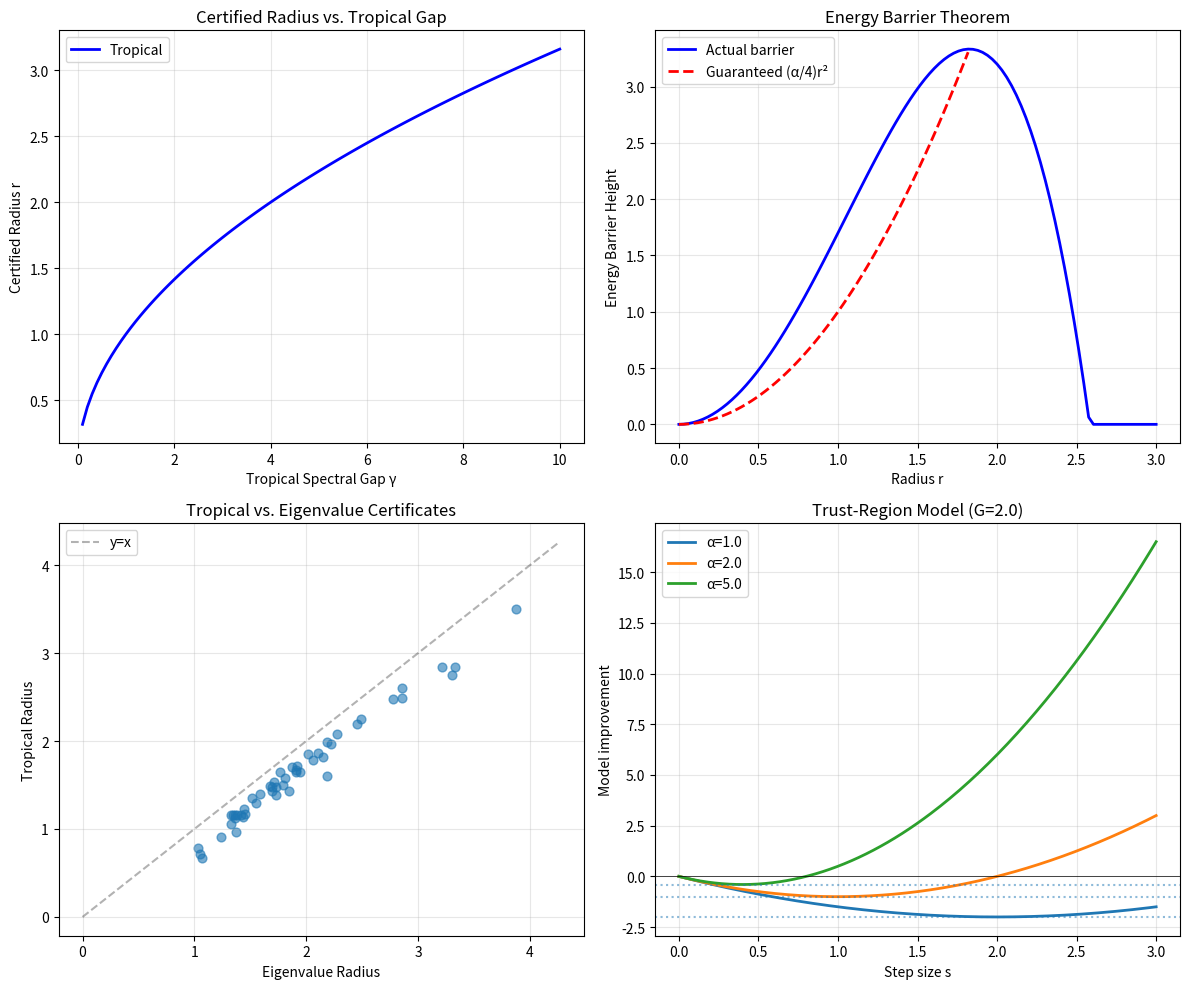

The script that saved this image: (Note: this script raises an exception after producing the figure.)
"""
Tropical Spectral Certificates — Real-World Applications

Demonstrates practical applications of tropical spectral gap theory:
1. ReLU network curvature certification
2. Adversarial robustness lower bounds
3. Energy landscape analysis
4. Trust-region optimization
"""

import numpy as np
from typing import List, Tuple


# ============================================================
# Self-contained algorithm implementations
# ============================================================

def tropical_spectral_gap(Q: np.ndarray) -> float:
    """Compute Gershgorin diagonal dominance margin."""
    n = Q.shape[0]
    return min(Q[i, i] - sum(abs(Q[i, j]) for j in range(n) if j != i) for i in range(n))


def certified_radius_from_gap(gamma: float, R: float, rho: float) -> float:
    """Certified radius from gap, remainder, and localization."""
    if gamma <= 0 or R <= 0:
        return rho if gamma > 0 else 0.0
    return min(np.sqrt(gamma / (2 * R)), rho)


# ============================================================
# Application 1: ReLU Network Curvature Surrogate
# ============================================================

def relu_network_curvature_surrogate(
    W1: np.ndarray, W2: np.ndarray, x: np.ndarray, activation_pattern: np.ndarray
) -> np.ndarray:
    """Compute the Hessian surrogate for a 2-layer ReLU network.

    For a 2-layer ReLU network f(x) = W2 @ relu(W1 @ x), in a fixed
    activation region (where relu is linear), the function is affine:
    f(x) = W2 @ diag(activation_pattern) @ W1 @ x + bias

    The Hessian is zero, but the *loss Hessian* (for squared loss) is:
    H = J^T J where J = W2 @ diag(activation_pattern) @ W1

    This surrogate captures the local curvature of the loss landscape.

    Args:
        W1: First layer weights (hidden × input).
        W2: Second layer weights (output × hidden).
        x: Input point.
        activation_pattern: Binary mask for active ReLU units.

    Returns:
        Curvature surrogate matrix (input_dim × input_dim).
    """
    D = np.diag(activation_pattern)
    J = W2 @ D @ W1  # Jacobian in this activation region
    H = J.T @ J  # Gauss-Newton curvature
    return H


def certify_relu_point(
    W1: np.ndarray, W2: np.ndarray, x: np.ndarray,
    R: float = 0.1, rho: float = 5.0
) -> dict:
    """Certify robustness at a point for a 2-layer ReLU network.

    Args:
        W1, W2: Network weights.
        x: Input point.
        R: Remainder bound.
        rho: Localization radius.

    Returns:
        Dictionary with certification results.
    """
    # Determine activation pattern
    pre_activation = W1 @ x
    activation = (pre_activation > 0).astype(float)

    # Compute curvature surrogate
    Q = relu_network_curvature_surrogate(W1, W2, x, activation)

    # Tropical certificate
    gamma = tropical_spectral_gap(Q)
    r_cert = certified_radius_from_gap(gamma, R, rho)

    # Classical eigenvalue certificate
    eigvals = np.linalg.eigvalsh(Q)
    lambda_min = float(eigvals.min())
    r_eig = certified_radius_from_gap(lambda_min, R, rho)

    return {
        'activation_pattern': activation,
        'curvature_matrix': Q,
        'tropical_gap': gamma,
        'min_eigenvalue': lambda_min,
        'r_tropical': r_cert,
        'r_eigenvalue': r_eig,
        'active_neurons': int(activation.sum()),
    }


# ============================================================
# Application 2: Adversarial Robustness Bounds
# ============================================================

def batch_certify(
    Q_matrices: List[np.ndarray],
    R: float,
    rho: float,
) -> dict:
    """Certify robustness for a batch of points.

    Args:
        Q_matrices: List of curvature surrogate matrices.
        R: Remainder bound.
        rho: Localization radius.

    Returns:
        Batch certification statistics.
    """
    tropical_radii = []
    eigenvalue_radii = []
    gaps = []

    for Q in Q_matrices:
        gamma = tropical_spectral_gap(Q)
        gaps.append(gamma)

        r_trop = certified_radius_from_gap(gamma, R, rho)
        tropical_radii.append(r_trop)

        eigvals = np.linalg.eigvalsh(Q)
        lam_min = float(eigvals.min())
        r_eig = certified_radius_from_gap(lam_min, R, rho)
        eigenvalue_radii.append(r_eig)

    return {
        'tropical_radii': np.array(tropical_radii),
        'eigenvalue_radii': np.array(eigenvalue_radii),
        'gaps': np.array(gaps),
        'mean_tropical': np.mean(tropical_radii),
        'mean_eigenvalue': np.mean(eigenvalue_radii),
        'certified_fraction_tropical': np.mean(np.array(tropical_radii) > 0),
        'certified_fraction_eigenvalue': np.mean(np.array(eigenvalue_radii) > 0),
    }


# ============================================================
# Application 3: Energy Landscape Analysis
# ============================================================

def analyze_energy_landscape(
    Q: np.ndarray,
    R: float,
    r_max: float = 3.0,
    n_points: int = 100,
) -> dict:
    """Analyze energy barriers from tropical spectral gap.

    Args:
        Q: Curvature matrix at a critical point.
        R: Remainder bound.
        r_max: Maximum radius to analyze.
        n_points: Number of radius points.

    Returns:
        Energy landscape analysis results.
    """
    gamma = tropical_spectral_gap(Q)
    alpha = max(gamma, 0)

    radii = np.linspace(0, r_max, n_points)
    barriers = np.maximum(0, (alpha / 2) * radii**2 - R * radii**4)
    guaranteed = (alpha / 4) * radii**2
    valid = R * radii**2 <= alpha / 4

    # Critical radius where barrier vanishes
    if R > 0 and alpha > 0:
        r_critical = np.sqrt(alpha / (2 * R))
    else:
        r_critical = float('inf')

    return {
        'radii': radii,
        'barriers': barriers,
        'guaranteed': guaranteed,
        'valid_region': valid,
        'gamma': gamma,
        'alpha': alpha,
        'r_critical': r_critical,
    }


# ============================================================
# Application 4: Trust-Region Optimization
# ============================================================

def trust_region_subproblem(
    Q: np.ndarray,
    g: np.ndarray,
    delta: float,
) -> dict:
    """Analyze trust-region subproblem with tropical certificates.

    For the trust-region subproblem:
      min g^T h + (1/2) h^T Q h  s.t. ||h|| <= delta

    The tropical spectral gap provides a lower bound on the model
    improvement.

    Args:
        Q: Hessian approximation.
        g: Gradient.
        delta: Trust-region radius.

    Returns:
        Analysis of the trust-region subproblem.
    """
    gamma = tropical_spectral_gap(Q)
    G = float(np.linalg.norm(g))
    alpha = max(gamma, 0)

    # Margin bound from theorem
    if alpha > 0:
        margin = -G**2 / (2 * alpha)
        optimal_s = G / alpha
    else:
        margin = float('-inf')
        optimal_s = float('inf')

    # Actual solution (approximate by gradient method)
    if alpha > 0 and G > 0:
        # Cauchy point: h = -(g^Tg / g^TQg) * g
        gQg = float(g @ Q @ g)
        if gQg > 0:
            t = min(G**2 / gQg, delta / G)
            h_cauchy = -t * g
            model_decrease = float(g @ h_cauchy + 0.5 * h_cauchy @ Q @ h_cauchy)
        else:
            h_cauchy = -delta * g / G
            model_decrease = float(g @ h_cauchy + 0.5 * h_cauchy @ Q @ h_cauchy)
    else:
        h_cauchy = np.zeros_like(g)
        model_decrease = 0.0

    return {
        'gamma': gamma,
        'gradient_norm': G,
        'margin_bound': margin,
        'optimal_s': optimal_s,
        'cauchy_decrease': model_decrease,
        'cauchy_norm': float(np.linalg.norm(h_cauchy)),
    }


# ============================================================
# Main demonstration
# ============================================================

if __name__ == "__main__":
    np.random.seed(42)

    print("=" * 60)
    print("APPLICATION 1: ReLU Network Certification")
    print("=" * 60)

    # Create a small 2-layer ReLU network
    input_dim = 5
    hidden_dim = 10
    output_dim = 1

    W1 = np.random.randn(hidden_dim, input_dim) * 0.5
    W2 = np.random.randn(output_dim, hidden_dim) * 0.3

    # Certify several input points
    print(f"\nNetwork: {input_dim} → {hidden_dim} → {output_dim}")
    print(f"{'Point':>6} {'Active':>8} {'γ':>8} {'λ_min':>8} {'r_trop':>8} {'r_eig':>8}")

    for i in range(5):
        x = np.random.randn(input_dim)
        result = certify_relu_point(W1, W2, x, R=0.1, rho=5.0)
        print(f"{i+1:>6} {result['active_neurons']:>8} "
              f"{result['tropical_gap']:>8.3f} {result['min_eigenvalue']:>8.3f} "
              f"{result['r_tropical']:>8.4f} {result['r_eigenvalue']:>8.4f}")

    print("\n" + "=" * 60)
    print("APPLICATION 2: Batch Adversarial Certification")
    print("=" * 60)

    n_batch = 100
    Q_batch = []
    for i in range(n_batch):
        gap = np.random.exponential(2.0)
        n = 8
        Q = np.random.randn(n, n) * 0.3
        Q = (Q + Q.T) / 2
        for j in range(n):
            off_sum = sum(abs(Q[j, k]) for k in range(n) if k != j)
            Q[j, j] = off_sum + gap
        Q_batch.append(Q)

    stats = batch_certify(Q_batch, R=0.2, rho=5.0)
    print(f"\nBatch of {n_batch} points:")
    print(f"  Mean tropical radius:     {stats['mean_tropical']:.4f}")
    print(f"  Mean eigenvalue radius:   {stats['mean_eigenvalue']:.4f}")
    print(f"  Certified (tropical):     {stats['certified_fraction_tropical']*100:.1f}%")
    print(f"  Certified (eigenvalue):   {stats['certified_fraction_eigenvalue']*100:.1f}%")

    print("\n" + "=" * 60)
    print("APPLICATION 3: Energy Landscape Analysis")
    print("=" * 60)

    Q = np.array([
        [5.0, 1.0, -0.5],
        [1.0, 4.0, 0.3],
        [-0.5, 0.3, 6.0],
    ])
    landscape = analyze_energy_landscape(Q, R=0.1)
    print(f"\nCurvature matrix tropical gap: γ = {landscape['gamma']:.4f}")
    print(f"Critical radius: r_c = {landscape['r_critical']:.4f}")
    print(f"Barrier at r=1: {landscape['barriers'][33]:.4f}")

    print("\n" + "=" * 60)
    print("APPLICATION 4: Trust-Region Analysis")
    print("=" * 60)

    Q = np.array([
        [5.0, 1.0, -0.5],
        [1.0, 4.0, 0.3],
        [-0.5, 0.3, 6.0],
    ])
    g = np.array([1.0, -0.5, 0.3])

    for delta in [0.5, 1.0, 2.0, 5.0]:
        result = trust_region_subproblem(Q, g, delta)
        print(f"\nΔ = {delta:.1f}:")
        print(f"  Tropical gap:    γ = {result['gamma']:.4f}")
        print(f"  Margin bound:    {result['margin_bound']:.4f}")
        print(f"  Cauchy decrease: {result['cauchy_decrease']:.4f}")


"""
Tropical Spectral Certificates — Interactive Demonstration

Demonstrates the core theorems with concrete numerical examples:
1. Computing tropical spectral gaps
2. Certified robustness radii vs. classical eigenvalue methods
3. Energy barrier computations
4. Trust-region margin bounds
5. Comparison with Lipschitz baselines
"""

import numpy as np
import matplotlib
matplotlib.use('Agg')
import matplotlib.pyplot as plt


# ============================================================
# Core Algorithm Implementations (self-contained)
# ============================================================

def tropical_spectral_gap(Q):
    """Compute Gershgorin diagonal dominance margin."""
    n = Q.shape[0]
    gaps = []
    for i in range(n):
        off_diag_sum = sum(abs(Q[i, j]) for j in range(n) if j != i)
        gaps.append(Q[i, i] - off_diag_sum)
    return min(gaps)


def certified_robust_radius(Q, R, rho, use_eigenvalue=False):
    """Certified radius from tropical gap."""
    gamma = tropical_spectral_gap(Q)
    info = {'gamma': gamma, 'alpha': gamma}

    if gamma <= 0:
        r_trop = 0.0
    elif R > 0:
        r_trop = min(np.sqrt(gamma / (2 * R)), rho)
    else:
        r_trop = rho
    info['r_tropical'] = r_trop

    if use_eigenvalue:
        eigvals = np.linalg.eigvalsh(Q)
        alpha_eig = float(eigvals.min())
        info['alpha_eigenvalue'] = alpha_eig
        if alpha_eig > 0 and R > 0:
            info['r_eigenvalue'] = min(np.sqrt(alpha_eig / (2 * R)), rho)
        elif alpha_eig > 0:
            info['r_eigenvalue'] = rho
        else:
            info['r_eigenvalue'] = 0.0

    return r_trop, info


def generate_diag_dominant_matrix(n, gap, off_diag_scale=1.0, seed=42):
    """Generate symmetric diag-dominant matrix with given gap."""
    rng = np.random.RandomState(seed)
    Q = off_diag_scale * rng.randn(n, n)
    Q = (Q + Q.T) / 2
    for i in range(n):
        off_sum = sum(abs(Q[i, j]) for j in range(n) if j != i)
        Q[i, i] = off_sum + gap
    return Q


def lipschitz_radius(L, margin):
    """Lipschitz baseline: r = margin / L."""
    if L <= 0:
        return float('inf') if margin > 0 else 0.0
    return max(0.0, margin / L)


# ============================================================
# Demo 1: Basic Tropical Gap Computation
# ============================================================
print("=" * 60)
print("DEMO 1: Tropical Spectral Gap Computation")
print("=" * 60)

Q_examples = [
    ("Identity (2×2)", np.eye(2)),
    ("Diagonal dominant", np.array([[5.0, 1.0], [1.0, 4.0]])),
    ("Nearly singular", np.array([[2.0, 1.9], [1.9, 2.0]])),
    ("Negative off-diagonal", np.array([[3.0, -1.0], [-1.0, 3.0]])),
]

for name, Q in Q_examples:
    gamma = tropical_spectral_gap(Q)
    eigvals = np.linalg.eigvalsh(Q)
    print(f"\n{name}:")
    print(f"  Matrix: {Q.tolist()}")
    print(f"  Tropical gap γ = {gamma:.4f}")
    print(f"  Min eigenvalue  = {eigvals.min():.4f}")
    print(f"  Gap ≤ min eigenvalue: {gamma <= eigvals.min() + 1e-10}")


# ============================================================
# Demo 2: Certified Radii — Tropical vs. Eigenvalue
# ============================================================
print("\n" + "=" * 60)
print("DEMO 2: Certified Robustness Radii")
print("=" * 60)

dims = [3, 5, 10, 20, 50]
gaps = [1.0, 2.0, 5.0]
R_val = 0.5
rho_val = 10.0

print(f"\nRemainder bound R = {R_val}, Localization radius ρ = {rho_val}")
print(f"{'Dim':>5} {'Gap':>5} {'r_trop':>10} {'r_eig':>10} {'ratio':>10}")
print("-" * 45)

for n in dims:
    for gap in gaps:
        Q = generate_diag_dominant_matrix(n, gap, seed=42)
        r_trop, info = certified_robust_radius(Q, R_val, rho_val, use_eigenvalue=True)
        r_eig = info.get('r_eigenvalue', 0)
        ratio = r_trop / r_eig if r_eig > 0 else float('inf')
        print(f"{n:>5} {gap:>5.1f} {r_trop:>10.4f} {r_eig:>10.4f} {ratio:>10.4f}")


# ============================================================
# Demo 3: Energy Barrier Heights
# ============================================================
print("\n" + "=" * 60)
print("DEMO 3: Energy Barrier Heights")
print("=" * 60)

Q = generate_diag_dominant_matrix(5, gap=3.0, seed=42)
gamma = tropical_spectral_gap(Q)
R_val = 0.2
print(f"\n5×5 matrix with tropical gap γ = {gamma:.4f}")
print(f"Remainder bound R = {R_val}")
print(f"\n{'Radius r':>10} {'Barrier (α/4)r²':>18} {'Condition R·r²≤α/4':>20}")

for r in [0.5, 1.0, 1.5, 2.0, 2.5]:
    cond = R_val * r**2 <= gamma / 4
    barrier = (gamma / 4) * r**2 if cond else max(0, (gamma/2)*r**2 - R_val*r**4)
    print(f"{r:>10.2f} {barrier:>18.4f} {'✓' if cond else '✗':>20}")


# ============================================================
# Demo 4: Trust-Region Margin
# ============================================================
print("\n" + "=" * 60)
print("DEMO 4: Trust-Region Margin Bounds")
print("=" * 60)

alphas = [1.0, 2.0, 5.0, 10.0]
G_val = 2.0
print(f"\nGradient norm bound G = {G_val}")
print(f"{'α':>8} {'Margin -G²/(2α)':>18} {'Optimal s*':>12}")
for alpha in alphas:
    margin = -G_val**2 / (2 * alpha)
    s_star = G_val / alpha
    print(f"{alpha:>8.1f} {margin:>18.4f} {s_star:>12.4f}")


# ============================================================
# Demo 5: Comparison with Lipschitz Baseline
# ============================================================
print("\n" + "=" * 60)
print("DEMO 5: Tropical vs. Lipschitz Certificates")
print("=" * 60)

np.random.seed(123)
n_points = 50
n_dim = 10
results_trop = []
results_lip = []
results_eig = []

for i in range(n_points):
    gap = np.random.uniform(0.5, 5.0)
    Q = generate_diag_dominant_matrix(n_dim, gap, off_diag_scale=0.5, seed=i)
    R_val = np.random.uniform(0.1, 1.0)
    rho_val = 10.0

    # Tropical certificate
    r_trop, info = certified_robust_radius(Q, R_val, rho_val, use_eigenvalue=True)
    results_trop.append(r_trop)
    results_eig.append(info.get('r_eigenvalue', 0))

    # Lipschitz baseline (using spectral norm as Lipschitz constant)
    L = np.linalg.norm(Q, ord=2)
    margin = gap  # use gap as proxy margin
    r_lip = lipschitz_radius(L, margin)
    results_lip.append(r_lip)

results_trop = np.array(results_trop)
results_lip = np.array(results_lip)
results_eig = np.array(results_eig)

print(f"\nOver {n_points} random test cases:")
print(f"  Mean tropical radius:   {results_trop.mean():.4f}")
print(f"  Mean eigenvalue radius: {results_eig.mean():.4f}")
print(f"  Mean Lipschitz radius:  {results_lip.mean():.4f}")
print(f"  Tropical/Eigenvalue ratio: {(results_trop / np.maximum(results_eig, 1e-10)).mean():.4f}")
print(f"  Tropical/Lipschitz ratio:  {(results_trop / np.maximum(results_lip, 1e-10)).mean():.4f}")


# ============================================================
# Demo 6: Visualization
# ============================================================
print("\n" + "=" * 60)
print("DEMO 6: Generating Visualizations")
print("=" * 60)

fig, axes = plt.subplots(2, 2, figsize=(12, 10))

# Plot 1: Gap vs. Certified Radius
gaps_range = np.linspace(0.1, 10.0, 100)
R_fixed = 0.5
radii_trop = np.sqrt(gaps_range / (2 * R_fixed))

axes[0, 0].plot(gaps_range, radii_trop, 'b-', linewidth=2, label='Tropical')
axes[0, 0].set_xlabel('Tropical Spectral Gap γ')
axes[0, 0].set_ylabel('Certified Radius r')
axes[0, 0].set_title('Certified Radius vs. Tropical Gap')
axes[0, 0].legend()
axes[0, 0].grid(True, alpha=0.3)

# Plot 2: Energy Barrier
r_range = np.linspace(0, 3, 100)
alpha_val = 4.0
R_val = 0.3
barrier = np.maximum(0, (alpha_val / 2) * r_range**2 - R_val * r_range**4)
quarter_barrier = (alpha_val / 4) * r_range**2
valid = R_val * r_range**2 <= alpha_val / 4

axes[0, 1].plot(r_range, barrier, 'b-', linewidth=2, label='Actual barrier')
axes[0, 1].plot(r_range[valid], quarter_barrier[valid], 'r--', linewidth=2,
                label='Guaranteed (α/4)r²')
axes[0, 1].set_xlabel('Radius r')
axes[0, 1].set_ylabel('Energy Barrier Height')
axes[0, 1].set_title('Energy Barrier Theorem')
axes[0, 1].legend()
axes[0, 1].grid(True, alpha=0.3)

# Plot 3: Tropical vs. Eigenvalue radii
axes[1, 0].scatter(results_eig, results_trop, alpha=0.6, s=40)
max_r = max(results_eig.max(), results_trop.max()) * 1.1
axes[1, 0].plot([0, max_r], [0, max_r], 'k--', alpha=0.3, label='y=x')
axes[1, 0].set_xlabel('Eigenvalue Radius')
axes[1, 0].set_ylabel('Tropical Radius')
axes[1, 0].set_title('Tropical vs. Eigenvalue Certificates')
axes[1, 0].legend()
axes[1, 0].grid(True, alpha=0.3)

# Plot 4: Trust Region Margin
s_range = np.linspace(0, 3, 200)
alpha_vals = [1.0, 2.0, 5.0]
G_val = 2.0

for alpha in alpha_vals:
    model = -G_val * s_range + 0.5 * alpha * s_range**2
    margin = -G_val**2 / (2 * alpha)
    axes[1, 1].plot(s_range, model, linewidth=2, label=f'α={alpha}')
    axes[1, 1].axhline(y=margin, linestyle=':', alpha=0.5)

axes[1, 1].axhline(y=0, color='k', linewidth=0.5)
axes[1, 1].set_xlabel('Step size s')
axes[1, 1].set_ylabel('Model improvement')
axes[1, 1].set_title(f'Trust-Region Model (G={G_val})')
axes[1, 1].legend()
axes[1, 1].grid(True, alpha=0.3)

plt.tight_layout()
plt.savefig('tropical_certificates_demo.png', dpi=150, bbox_inches='tight')
print("Saved visualization to tropical_certificates_demo.png")

print("\n" + "=" * 60)
print("ALL DEMOS COMPLETE")
print("=" * 60)


"""Generate PACKAGE.json from the deliverable files."""
import json
import os

def read_file(path):
    with open(path, 'r') as f:
        return f.read()

# Read all source files
article = read_file('ARTICLE.md')
research_paper = read_file('RESEARCH_PAPER.md')
future_directions = read_file('FUTURE_DIRECTIONS.md')
lean_proofs = read_file('Catalog/Pythagorean/TropicalSpectralCertificates.lean')
demo_code = read_file('demo.py')
algorithms_code = read_file('algorithms.py')
applications_code = read_file('applications.py')
viz_gap = read_file('viz_tropical_gap.py')
viz_trust = read_file('viz_trust_region.py')
viz_heatmap = read_file('viz_heatmap.py')

package = {
    "title": "Tropical Spectral Certificates for Neural Network Robustness",
    "domain": "Pythagorean / Tropical Geometry / Machine Learning",
    "article": article,
    "research_paper": research_paper,
    "future_directions": future_directions,
    "demos": [
        {
            "name": "Tropical Spectral Certificates Demo",
            "code": demo_code
        },
        {
            "name": "Applications Demo",
            "code": applications_code
        }
    ],
    "algorithms": [
        {
            "name": "Tropical Spectral Gap Computation",
            "pseudocode": """ALGORITHM: TropicalSpectralGap
INPUT: Symmetric matrix Q ∈ ℝⁿˣⁿ
OUTPUT: Tropical spectral gap γ

1. For i = 1, ..., n:
     margin[i] ← Q[i,i] - Σ_{j≠i} |Q[i,j]|
2. γ ← min(margin[1], ..., margin[n])
3. Return γ

COMPLEXITY: O(n²) time, O(n) space""",
            "code": algorithms_code
        }
    ],
    "visualizations": [
        {
            "name": "Tropical Gap vs Certified Radius",
            "code": viz_gap,
            "description": "Shows certified robustness radius growth with tropical spectral gap, comparison with eigenvalue certificates, and energy barrier theorem visualization."
        },
        {
            "name": "Trust-Region Margin Bounds",
            "code": viz_trust,
            "description": "Visualizes trust-region model improvement curves for different tropical gaps and the worst-case margin bound."
        },
        {
            "name": "Matrix Diagonal Dominance Heatmap",
            "code": viz_heatmap,
            "description": "Heatmap visualization of matrices with different tropical spectral gaps, showing the relationship between diagonal dominance structure and spectral properties."
        }
    ],
    "interactive_demos": [
        {
            "name": "Tropical Gap Calculator",
            "html": """<div style="font-family: Arial, sans-serif; max-width: 600px; margin: 0 auto; padding: 20px; background: #f8f9fa; border-radius: 12px;">
  <h3 style="color: #1a237e; margin-top: 0;">🌴 Tropical Spectral Gap Calculator</h3>
  <p style="color: #555; font-size: 14px;">Enter a 3×3 symmetric matrix to compute its tropical spectral gap and certified radius.</p>

  <div style="display: grid; grid-template-columns: repeat(3, 1fr); gap: 8px; margin: 16px 0;">
    <input type="number" id="m00" value="5" step="0.1" style="padding: 8px; border: 1px solid #ccc; border-radius: 4px; text-align: center; font-size: 16px;">
    <input type="number" id="m01" value="1" step="0.1" style="padding: 8px; border: 1px solid #ccc; border-radius: 4px; text-align: center; font-size: 16px;">
    <input type="number" id="m02" value="-0.5" step="0.1" style="padding: 8px; border: 1px solid #ccc; border-radius: 4px; text-align: center; font-size: 16px;">
    <input type="number" id="m10" value="1" step="0.1" style="padding: 8px; border: 1px solid #ccc; border-radius: 4px; text-align: center; font-size: 16px;" readonly>
    <input type="number" id="m11" value="4" step="0.1" style="padding: 8px; border: 1px solid #ccc; border-radius: 4px; text-align: center; font-size: 16px;">
    <input type="number" id="m12" value="0.3" step="0.1" style="padding: 8px; border: 1px solid #ccc; border-radius: 4px; text-align: center; font-size: 16px;">
    <input type="number" id="m20" value="-0.5" step="0.1" style="padding: 8px; border: 1px solid #ccc; border-radius: 4px; text-align: center; font-size: 16px;" readonly>
    <input type="number" id="m21" value="0.3" step="0.1" style="padding: 8px; border: 1px solid #ccc; border-radius: 4px; text-align: center; font-size: 16px;" readonly>
    <input type="number" id="m22" value="6" step="0.1" style="padding: 8px; border: 1px solid #ccc; border-radius: 4px; text-align: center; font-size: 16px;">
  </div>

  <div style="display: flex; gap: 12px; margin: 12px 0;">
    <label style="font-size: 14px; color: #555;">Remainder R: <input type="number" id="R_val" value="0.5" step="0.1" min="0" style="width: 60px; padding: 4px; border: 1px solid #ccc; border-radius: 4px;"></label>
    <label style="font-size: 14px; color: #555;">Radius ρ: <input type="number" id="rho_val" value="10" step="0.5" min="0" style="width: 60px; padding: 4px; border: 1px solid #ccc; border-radius: 4px;"></label>
  </div>

  <button onclick="compute()" style="background: #1a237e; color: white; border: none; padding: 10px 24px; border-radius: 6px; cursor: pointer; font-size: 14px; margin-top: 8px;">Compute Certificate</button>

  <div id="result" style="margin-top: 16px; padding: 16px; background: white; border-radius: 8px; border-left: 4px solid #1a237e; display: none;">
  </div>

  <script>
    // Enforce symmetry
    document.getElementById('m01').addEventListener('input', function() {
      document.getElementById('m10').value = this.value;
    });
    document.getElementById('m02').addEventListener('input', function() {
      document.getElementById('m20').value = this.value;
    });
    document.getElementById('m12').addEventListener('input', function() {
      document.getElementById('m21').value = this.value;
    });

    function compute() {
      const get = id => parseFloat(document.getElementById(id).value) || 0;
      const Q = [
        [get('m00'), get('m01'), get('m02')],
        [get('m01'), get('m11'), get('m12')],
        [get('m02'), get('m12'), get('m22')]
      ];
      const R = get('R_val');
      const rho = get('rho_val');

      // Compute tropical gap
      let gaps = [];
      for (let i = 0; i < 3; i++) {
        let offSum = 0;
        for (let j = 0; j < 3; j++) {
          if (j !== i) offSum += Math.abs(Q[i][j]);
        }
        gaps.push(Q[i][i] - offSum);
      }
      const gamma = Math.min(...gaps);

      // Certified radius
      let r_cert = 0;
      if (gamma > 0 && R > 0) {
        r_cert = Math.min(Math.sqrt(gamma / (2 * R)), rho);
      } else if (gamma > 0) {
        r_cert = rho;
      }

      // Energy barrier
      let barrier = 0;
      if (gamma > 0 && R * r_cert * r_cert <= gamma / 4) {
        barrier = (gamma / 4) * r_cert * r_cert;
      }

      const div = document.getElementById('result');
      div.style.display = 'block';
      div.innerHTML = '<h4 style="margin-top:0;color:#1a237e;">Results</h4>' +
        '<table style="width:100%;font-size:14px;">' +
        '<tr><td>Tropical Gap γ:</td><td style="text-align:right;font-weight:bold;color:' + (gamma > 0 ? '#2e7d32' : '#c62828') + '">' + gamma.toFixed(4) + '</td></tr>' +
        '<tr><td>Row margins:</td><td style="text-align:right">[' + gaps.map(g => g.toFixed(3)).join(', ') + ']</td></tr>' +
        '<tr><td>Certified Radius:</td><td style="text-align:right;font-weight:bold;color:#1565c0">' + r_cert.toFixed(4) + '</td></tr>' +
        '<tr><td>Energy Barrier:</td><td style="text-align:right">' + barrier.toFixed(4) + '</td></tr>' +
        '<tr><td>Status:</td><td style="text-align:right">' + (gamma > 0 ? '✅ Positive definite' : '❌ Not certifiable') + '</td></tr>' +
        '</table>';
    }
    compute();
  </script>
</div>""",
            "description": "Interactive calculator for computing tropical spectral gaps and certified robustness radii from matrix entries."
        },
        {
            "name": "Energy Barrier Explorer",
            "html": """<div style="font-family: Arial, sans-serif; max-width: 600px; margin: 0 auto; padding: 20px; background: #f8f9fa; border-radius: 12px;">
  <h3 style="color: #1a237e; margin-top: 0;">⚡ Energy Barrier Explorer</h3>
  <p style="color: #555; font-size: 14px;">Explore how the tropical spectral gap controls energy barriers and metastability.</p>

  <div style="margin: 16px 0;">
    <label style="display: block; margin: 8px 0; font-size: 14px;">
      Coercivity α (from tropical gap): <span id="alpha_display">4.0</span>
      <input type="range" id="alpha_slider" min="0.5" max="10" step="0.1" value="4" style="width: 100%;">
    </label>
    <label style="display: block; margin: 8px 0; font-size: 14px;">
      Remainder R: <span id="R_display">0.3</span>
      <input type="range" id="R_slider" min="0.01" max="2" step="0.01" value="0.3" style="width: 100%;">
    </label>
  </div>

  <canvas id="barrier_canvas" width="560" height="300" style="background: white; border-radius: 8px; border: 1px solid #ddd;"></canvas>

  <div id="barrier_info" style="margin-top: 12px; padding: 12px; background: white; border-radius: 8px; font-size: 14px;"></div>

  <script>
    const canvas = document.getElementById('barrier_canvas');
    const ctx = canvas.getContext('2d');

    function draw() {
      const alpha = parseFloat(document.getElementById('alpha_slider').value);
      const R = parseFloat(document.getElementById('R_slider').value);
      document.getElementById('alpha_display').textContent = alpha.toFixed(1);
      document.getElementById('R_display').textContent = R.toFixed(2);

      const W = canvas.width, H = canvas.height;
      const pad = 50;
      ctx.clearRect(0, 0, W, H);

      const r_max = 4;
      const y_max = Math.max(5, alpha * 2);

      function toX(r) { return pad + (r / r_max) * (W - 2*pad); }
      function toY(y) { return H - pad - (y / y_max) * (H - 2*pad); }

      // Axes
      ctx.strokeStyle = '#999';
      ctx.lineWidth = 1;
      ctx.beginPath();
      ctx.moveTo(pad, H - pad);
      ctx.lineTo(W - pad, H - pad);
      ctx.moveTo(pad, H - pad);
      ctx.lineTo(pad, pad);
      ctx.stroke();

      ctx.fillStyle = '#555';
      ctx.font = '12px Arial';
      ctx.fillText('Radius r', W/2, H - 5);
      ctx.save();
      ctx.translate(12, H/2);
      ctx.rotate(-Math.PI/2);
      ctx.fillText('Barrier', 0, 0);
      ctx.restore();

      // Actual barrier curve
      ctx.beginPath();
      ctx.strokeStyle = '#1565c0';
      ctx.lineWidth = 2.5;
      for (let i = 0; i <= 200; i++) {
        const r = (i / 200) * r_max;
        const b = Math.max(0, (alpha/2)*r*r - R*r*r*r*r);
        const x = toX(r), y = toY(b);
        if (i === 0) ctx.moveTo(x, y); else ctx.lineTo(x, y);
      }
      ctx.stroke();

      // Guaranteed barrier
      const r_valid = Math.sqrt(alpha / (4 * R));
      ctx.beginPath();
      ctx.strokeStyle = '#c62828';
      ctx.lineWidth = 2;
      ctx.setLineDash([6, 4]);
      for (let i = 0; i <= 200; i++) {
        const r = (i / 200) * Math.min(r_valid, r_max);
        const b = (alpha/4)*r*r;
        const x = toX(r), y = toY(b);
        if (i === 0) ctx.moveTo(x, y); else ctx.lineTo(x, y);
      }
      ctx.stroke();
      ctx.setLineDash([]);

      // Critical radius
      const r_crit = Math.sqrt(alpha / (2 * R));
      if (r_crit < r_max) {
        ctx.beginPath();
        ctx.strokeStyle = '#888';
        ctx.lineWidth = 1;
        ctx.setLineDash([3, 3]);
        ctx.moveTo(toX(r_crit), H - pad);
        ctx.lineTo(toX(r_crit), pad);
        ctx.stroke();
        ctx.setLineDash([]);
        ctx.fillStyle = '#888';
        ctx.fillText('r_crit', toX(r_crit) - 15, H - pad + 15);
      }

      // Legend
      ctx.fillStyle = '#1565c0';
      ctx.fillRect(W - 180, 15, 15, 3);
      ctx.fillStyle = '#333';
      ctx.fillText('Actual barrier', W - 160, 20);
      ctx.fillStyle = '#c62828';
      ctx.fillRect(W - 180, 35, 15, 3);
      ctx.fillStyle = '#333';
      ctx.fillText('Guaranteed (α/4)r²', W - 160, 40);

      // Info
      const info = document.getElementById('barrier_info');
      info.innerHTML = `<b>Critical radius:</b> r_crit = ${r_crit.toFixed(3)} | ` +
        `<b>Max barrier:</b> ${((alpha*alpha)/(16*R)).toFixed(3)} | ` +
        `<b>Certified radius:</b> ${r_crit.toFixed(3)}`;
    }

    document.getElementById('alpha_slider').addEventListener('input', draw);
    document.getElementById('R_slider').addEventListener('input', draw);
    draw();
  </script>
</div>""",
            "description": "Interactive visualization of energy barriers controlled by the tropical spectral gap, showing actual vs guaranteed barrier heights."
        }
    ],
    "lean_proofs": lean_proofs
}

with open('PACKAGE.json', 'w') as f:
    json.dump(package, f, indent=2, ensure_ascii=False)

print("Generated PACKAGE.json")
print(f"File size: {os.path.getsize('PACKAGE.json')} bytes")


"""
Visualization: Matrix Diagonal Dominance Heatmap

Shows the structure of diagonally dominant matrices and how the tropical
spectral gap relates to the visual pattern of diagonal vs off-diagonal entries.
"""

import numpy as np
import matplotlib
matplotlib.use('Agg')
import matplotlib.pyplot as plt


def tropical_spectral_gap(Q):
    n = Q.shape[0]
    return min(Q[i, i] - sum(abs(Q[i, j]) for j in range(n) if j != i) for i in range(n))


def generate_diag_dominant_matrix(n, gap, seed=42):
    rng = np.random.RandomState(seed)
    Q = 0.5 * rng.randn(n, n)
    Q = (Q + Q.T) / 2
    for i in range(n):
        off_sum = sum(abs(Q[i, j]) for j in range(n) if j != i)
        Q[i, i] = off_sum + gap
    return Q


fig, axes = plt.subplots(2, 3, figsize=(14, 9))

gaps = [0.5, 2.0, 5.0, 0.0, -1.0, 10.0]
titles = ['γ = 0.5 (weak)', 'γ = 2.0 (moderate)', 'γ = 5.0 (strong)',
          'γ ≈ 0 (borderline)', 'γ < 0 (not dominant)', 'γ = 10 (very strong)']

for idx, (gap, title) in enumerate(zip(gaps, titles)):
    ax = axes[idx // 3, idx % 3]
    n = 8

    if gap >= 0:
        Q = generate_diag_dominant_matrix(n, gap, seed=42 + idx)
    else:
        rng = np.random.RandomState(42 + idx)
        Q = 2.0 * rng.randn(n, n)
        Q = (Q + Q.T) / 2
        # Don't enforce diagonal dominance

    actual_gap = tropical_spectral_gap(Q)
    eigvals = np.linalg.eigvalsh(Q)
    lam_min = eigvals.min()

    im = ax.imshow(Q, cmap='RdBu_r', aspect='equal',
                   vmin=-np.abs(Q).max(), vmax=np.abs(Q).max())
    ax.set_title(f'{title}\nγ={actual_gap:.2f}, λ_min={lam_min:.2f}', fontsize=10)
    ax.set_xticks([])
    ax.set_yticks([])

    # Highlight diagonal
    for i in range(n):
        ax.add_patch(plt.Rectangle((i-0.5, i-0.5), 1, 1,
                     fill=False, edgecolor='black', linewidth=2))

    plt.colorbar(im, ax=ax, shrink=0.8)

plt.suptitle('Matrix Structure: Tropical Spectral Gap Visualization\n'
             '(Black boxes = diagonal entries; gap = diagonal excess over off-diagonal sum)',
             fontsize=13, y=1.02)
plt.tight_layout()
plt.savefig('viz_heatmap.png', dpi=150, bbox_inches='tight')
print("Saved viz_heatmap.png")


"""
Visualization: Tropical Spectral Gap vs. Certified Radius

Shows how the certified robustness radius grows with the tropical spectral
gap, comparing tropical certificates with classical eigenvalue certificates
across multiple matrix dimensions.
"""

import numpy as np
import matplotlib
matplotlib.use('Agg')
import matplotlib.pyplot as plt


def tropical_spectral_gap(Q):
    """Compute Gershgorin diagonal dominance margin."""
    n = Q.shape[0]
    return min(Q[i, i] - sum(abs(Q[i, j]) for j in range(n) if j != i) for i in range(n))


def generate_diag_dominant_matrix(n, gap, seed=42):
    """Generate symmetric diag-dominant matrix with given gap."""
    rng = np.random.RandomState(seed)
    Q = 0.5 * rng.randn(n, n)
    Q = (Q + Q.T) / 2
    for i in range(n):
        off_sum = sum(abs(Q[i, j]) for j in range(n) if j != i)
        Q[i, i] = off_sum + gap
    return Q


fig, axes = plt.subplots(1, 3, figsize=(15, 5))

# Plot 1: Certified radius vs tropical gap
R = 0.5
gaps = np.linspace(0.1, 10, 200)
r_tropical = np.sqrt(gaps / (2 * R))

axes[0].plot(gaps, r_tropical, 'b-', linewidth=2.5, label='Tropical certificate')
axes[0].fill_between(gaps, 0, r_tropical, alpha=0.15, color='blue')
axes[0].set_xlabel('Tropical Spectral Gap γ', fontsize=12)
axes[0].set_ylabel('Certified Radius r', fontsize=12)
axes[0].set_title('Certified Radius vs. Tropical Gap', fontsize=13)
axes[0].legend(fontsize=11)
axes[0].grid(True, alpha=0.3)
axes[0].set_xlim(0, 10)

# Plot 2: Tropical gap vs minimum eigenvalue (scatter)
dims = [5, 10, 20]
colors = ['#2196F3', '#4CAF50', '#FF9800']
for dim, color in zip(dims, colors):
    g_vals, e_vals = [], []
    for seed in range(100):
        gap = np.random.RandomState(seed + 1000).uniform(0.5, 5.0)
        Q = generate_diag_dominant_matrix(dim, gap, seed=seed)
        g_vals.append(tropical_spectral_gap(Q))
        e_vals.append(float(np.linalg.eigvalsh(Q).min()))
    axes[1].scatter(g_vals, e_vals, s=20, alpha=0.6, color=color, label=f'n={dim}')

max_val = 8
axes[1].plot([0, max_val], [0, max_val], 'k--', alpha=0.3, label='y=x')
axes[1].set_xlabel('Tropical Gap γ', fontsize=12)
axes[1].set_ylabel('Min Eigenvalue λ_min', fontsize=12)
axes[1].set_title('Tropical Gap ≤ Min Eigenvalue', fontsize=13)
axes[1].legend(fontsize=10)
axes[1].grid(True, alpha=0.3)

# Plot 3: Energy barrier
r_range = np.linspace(0, 3.5, 200)
alpha = 4.0
R_val = 0.3
actual = np.maximum(0, (alpha/2)*r_range**2 - R_val*r_range**4)
guaranteed = (alpha/4)*r_range**2
valid_mask = R_val * r_range**2 <= alpha/4

axes[2].plot(r_range, actual, 'b-', linewidth=2.5, label='Actual barrier')
axes[2].plot(r_range[valid_mask], guaranteed[valid_mask], 'r--', linewidth=2,
             label='Guaranteed (α/4)r²')
r_crit = np.sqrt(alpha / (2*R_val))
axes[2].axvline(x=r_crit, color='gray', linestyle=':', alpha=0.5, label=f'r_crit={r_crit:.2f}')
axes[2].set_xlabel('Radius r', fontsize=12)
axes[2].set_ylabel('Energy Barrier Height', fontsize=12)
axes[2].set_title('Energy Barrier Theorem', fontsize=13)
axes[2].legend(fontsize=10)
axes[2].grid(True, alpha=0.3)

plt.tight_layout()
plt.savefig('viz_tropical_gap.png', dpi=150, bbox_inches='tight')
print("Saved viz_tropical_gap.png")


"""
Visualization: Trust-Region Margin from Tropical Spectral Gap

Shows how the tropical spectral gap controls trust-region model improvement
bounds, connecting adversarial robustness to optimization convergence.
"""

import numpy as np
import matplotlib
matplotlib.use('Agg')
import matplotlib.pyplot as plt


fig, axes = plt.subplots(1, 2, figsize=(12, 5))

# Plot 1: Trust-region model curves for different gaps
s_range = np.linspace(0, 4, 300)
G = 2.0
alphas = [0.5, 1.0, 2.0, 5.0, 10.0]
cmap = plt.cm.viridis(np.linspace(0.2, 0.9, len(alphas)))

for alpha, color in zip(alphas, cmap):
    model = -G * s_range + 0.5 * alpha * s_range**2
    margin = -G**2 / (2 * alpha)
    s_star = G / alpha
    axes[0].plot(s_range, model, linewidth=2, color=color, label=f'γ={alpha}')
    axes[0].plot(s_star, margin, 'o', color=color, markersize=6)

axes[0].axhline(y=0, color='k', linewidth=0.5)
axes[0].set_xlabel('Step size s', fontsize=12)
axes[0].set_ylabel('Model improvement', fontsize=12)
axes[0].set_title(f'Trust-Region Model (G={G})', fontsize=13)
axes[0].legend(fontsize=10, title='Tropical gap γ')
axes[0].grid(True, alpha=0.3)
axes[0].set_ylim(-5, 15)

# Plot 2: Worst-case margin vs tropical gap
gaps = np.linspace(0.1, 10, 200)
G_values = [0.5, 1.0, 2.0, 5.0]
colors2 = ['#2196F3', '#4CAF50', '#FF9800', '#E91E63']

for G_val, color in zip(G_values, colors2):
    margins = -G_val**2 / (2 * gaps)
    axes[1].plot(gaps, margins, linewidth=2, color=color, label=f'G={G_val}')

axes[1].axhline(y=0, color='k', linewidth=0.5)
axes[1].set_xlabel('Tropical Spectral Gap γ', fontsize=12)
axes[1].set_ylabel('Worst-case margin -G²/(2γ)', fontsize=12)
axes[1].set_title('Trust-Region Margin Bound', fontsize=13)
axes[1].legend(fontsize=10)
axes[1].grid(True, alpha=0.3)
axes[1].set_ylim(-15, 1)

plt.tight_layout()
plt.savefig('viz_trust_region.png', dpi=150, bbox_inches='tight')
print("Saved viz_trust_region.png")
